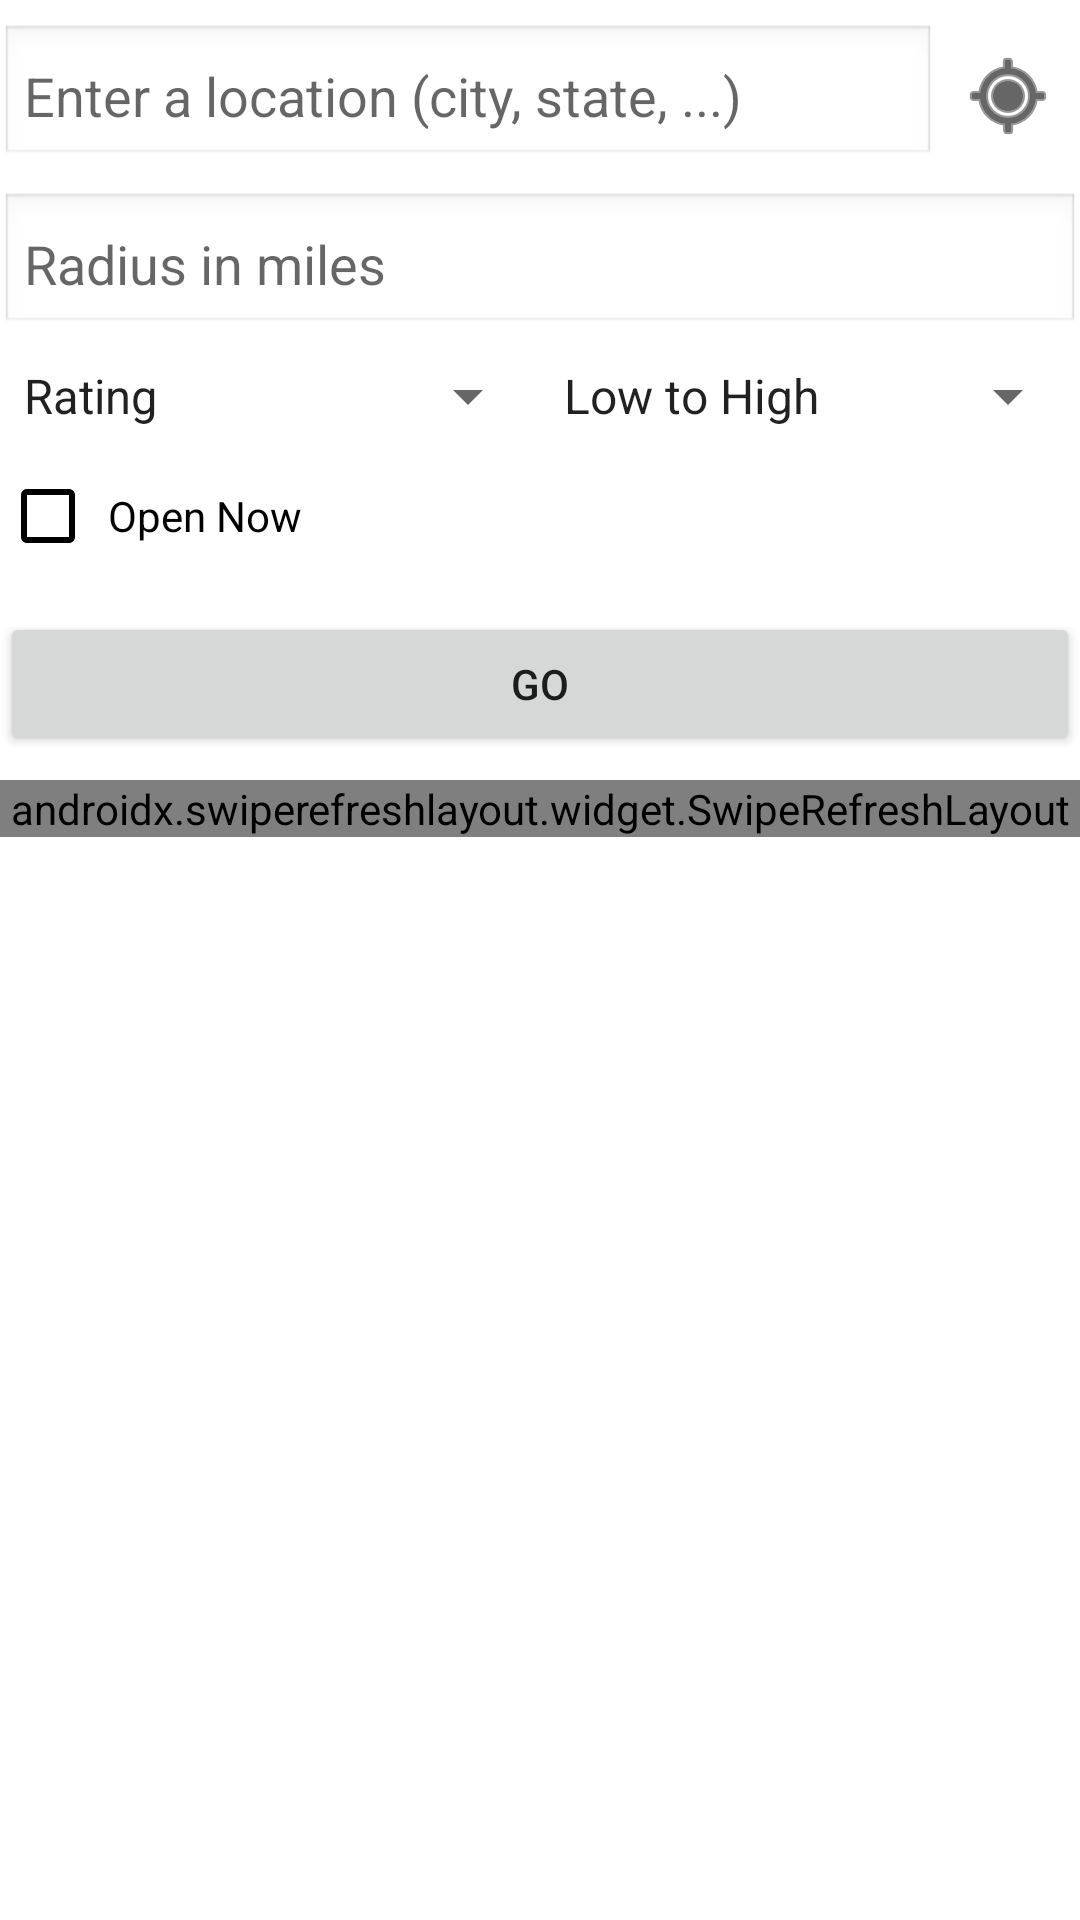

Write the Android layout XML for this screen, with the resource values it uses.
<!-- AndroidManifest.xml: application theme Theme.Groupmeal -->
<!-- res/layout/fragment_places.xml -->
<?xml version="1.0" encoding="utf-8"?>
<LinearLayout
        xmlns:android="http://schemas.android.com/apk/res/android"
    xmlns:app="http://schemas.android.com/apk/res-auto"
    android:layout_width="match_parent"
    android:layout_height="wrap_content"
    android:orientation="vertical"
    android:background="#FFFFFFFF">
    
    <LinearLayout
        android:id="@+id/search"
        android:layout_width="match_parent"
        android:layout_height="wrap_content"
        android:orientation="vertical"
        android:paddingBottom="8dp">

        <ImageView
            android:id="@+id/actionFavorite"
            android:layout_width="wrap_content"
            android:layout_height="wrap_content"
            android:src="@drawable/ic_favorite_black_24dp"
            android:contentDescription="favorites"
            app:layout_constraintEnd_toEndOf="parent"
            app:layout_constraintTop_toTopOf="parent"
            app:layout_constraintBottom_toBottomOf="parent"
            android:layout_marginEnd="4dp"/>

        <LinearLayout
            android:layout_width="match_parent"
            android:layout_height="wrap_content"
            android:orientation="horizontal"
            android:layout_marginTop="8dp">

            <EditText
                android:id="@+id/location_input"
                android:layout_width="0dp"
                android:layout_weight="1"
                android:layout_height="wrap_content"
                android:hint="Enter a location (city, state, ...)"
                android:inputType="text"
                android:padding="8dp"
                android:background="@android:drawable/edit_text" />

            <ImageButton
                android:id="@+id/target_button"
                android:layout_width="wrap_content"
                android:layout_height="wrap_content"
                android:contentDescription="Use current location"
                android:background="?attr/selectableItemBackgroundBorderless"
                android:padding="8dp"
                android:src="@android:drawable/ic_menu_mylocation"
                app:tint="@android:color/black" />
        </LinearLayout>

        
        <EditText
            android:id="@+id/radius_input"
            android:layout_width="match_parent"
            android:layout_height="wrap_content"
            android:hint="Radius in miles"
            android:inputType="number"
            android:padding="8dp"
            android:background="@android:drawable/edit_text"
            android:layout_marginTop="8dp" />

        
        <LinearLayout
            android:layout_width="match_parent"
            android:layout_height="wrap_content"
            android:orientation="horizontal"
            android:layout_marginTop="8dp">

            <Spinner
                android:id="@+id/sort_field_spinner"
                android:layout_width="0dp"
                android:layout_weight="1"
                android:layout_height="wrap_content"
                android:entries="@array/sort_fields" />

            <Spinner
                android:id="@+id/sort_order_spinner"
                android:layout_width="0dp"
                android:layout_weight="1"
                android:layout_height="wrap_content"
                android:entries="@array/sort_orders" />
        </LinearLayout>

        
        <CheckBox
            android:id="@+id/open_now_checkbox"
            android:layout_width="wrap_content"
            android:layout_height="wrap_content"
            android:buttonTint="@color/black"
            app:buttonTint="@color/black"
            android:text="Open Now"
            android:layout_marginTop="4dp"
            android:padding="4dp"/>

        
        <Button
            android:id="@+id/go_button"
            android:layout_width="match_parent"
            android:layout_height="wrap_content"
            android:text="GO"
            android:layout_marginTop="8dp" />
    </LinearLayout>

    <androidx.swiperefreshlayout.widget.SwipeRefreshLayout
            android:layout_width="match_parent"
            android:layout_height="wrap_content"
            android:id="@+id/swipeRefreshLayout"
            >
        <androidx.recyclerview.widget.RecyclerView
                android:id="@+id/recyclerView"
                android:layout_width="match_parent"
                android:layout_height="wrap_content"
                />
    </androidx.swiperefreshlayout.widget.SwipeRefreshLayout>
</LinearLayout>
<!-- resources referenced by this layout -->
<resources>
  <string-array name="sort_fields">
          <item>Rating</item>
          <item>Price</item>
      </string-array>
  <string-array name="sort_orders">
          <item>Low to High</item>
          <item>High to Low</item>
      </string-array>
  <color name="black">#FF000000</color>
  <style name="Theme.Groupmeal" parent="Theme.MaterialComponents.DayNight.DarkActionBar">
          
          <item name="colorPrimary">@color/black</item>
          
          <item name="colorPrimaryVariant">@color/white</item>
          
          <item name="colorOnPrimary">@color/white</item>
          
          <item name="colorSecondary">@color/white</item>
          <item name="colorSecondaryVariant">@color/black</item>
          
          <item name="colorOnSecondary">@color/white</item>
          
          <item name="android:statusBarColor">@color/black</item>
          
          <item name="android:windowBackground">@color/white</item>
          <item name="android:textColorLink">@android:color/holo_blue_dark</item>
      </style>
  <color name="white">#FFFFFFFF</color>
</resources>
